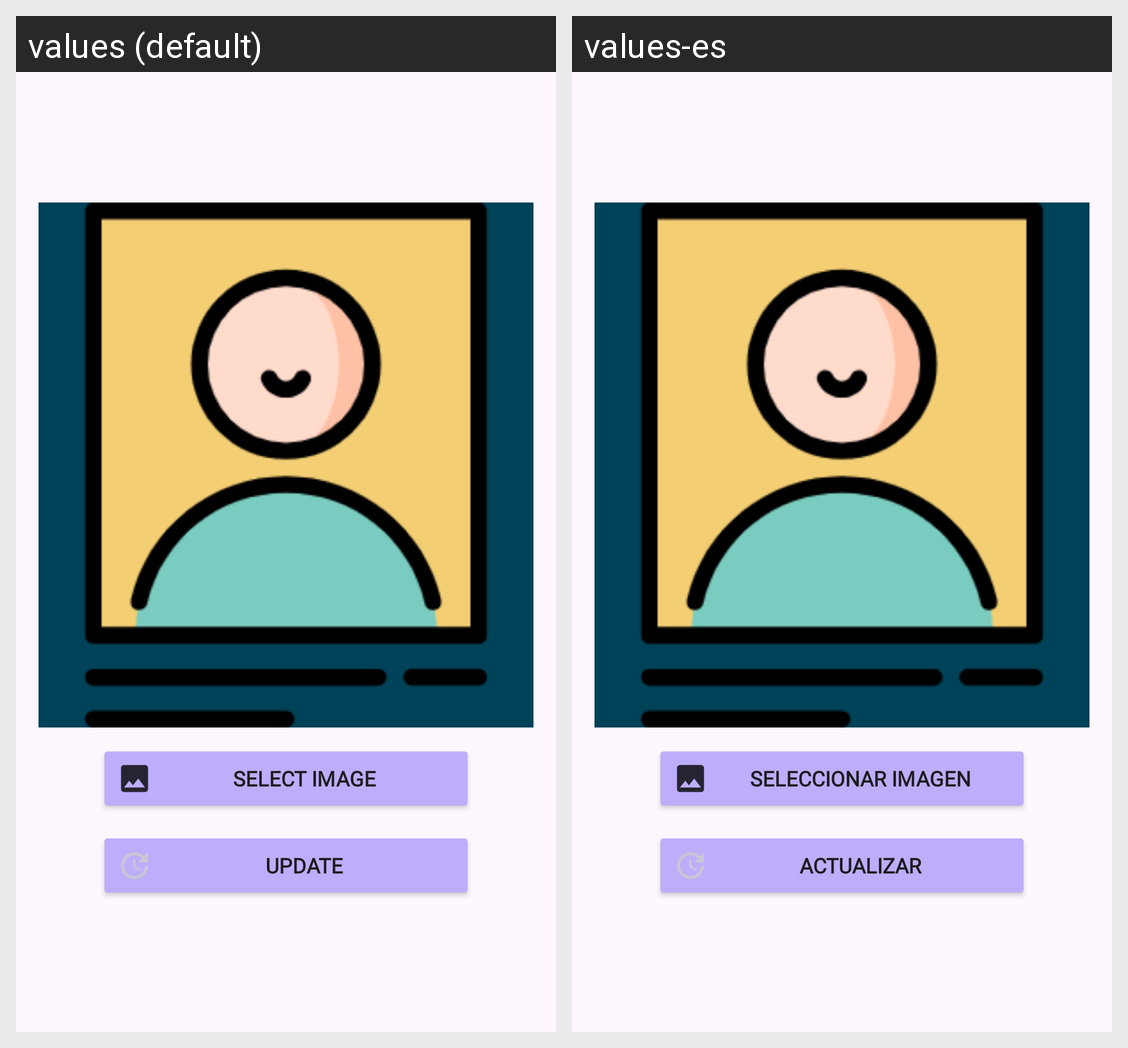

Locale-by-locale string values for the Android screen shown in this grid:
Android screen res/layout/activity_edit_image_profile.xml rendered under 2 locales, left to right: values (default), values-es. Device: Nexus 5 (rendered at 1080×1920; each locale shown at half size, 540×960, under a caption strip naming it); theme Theme.Agenda_Online.
Strings drawn on this screen, with the default value and each locale's value (text and hints the layout hard-codes, and strings that could not be matched under every locale, appear in the picture but are not listed):

BtnChooseImage
  values: Select Image
  values-es: Seleccionar imagen

BtnUpdateImage
  values: Update
  values-es: Actualizar
